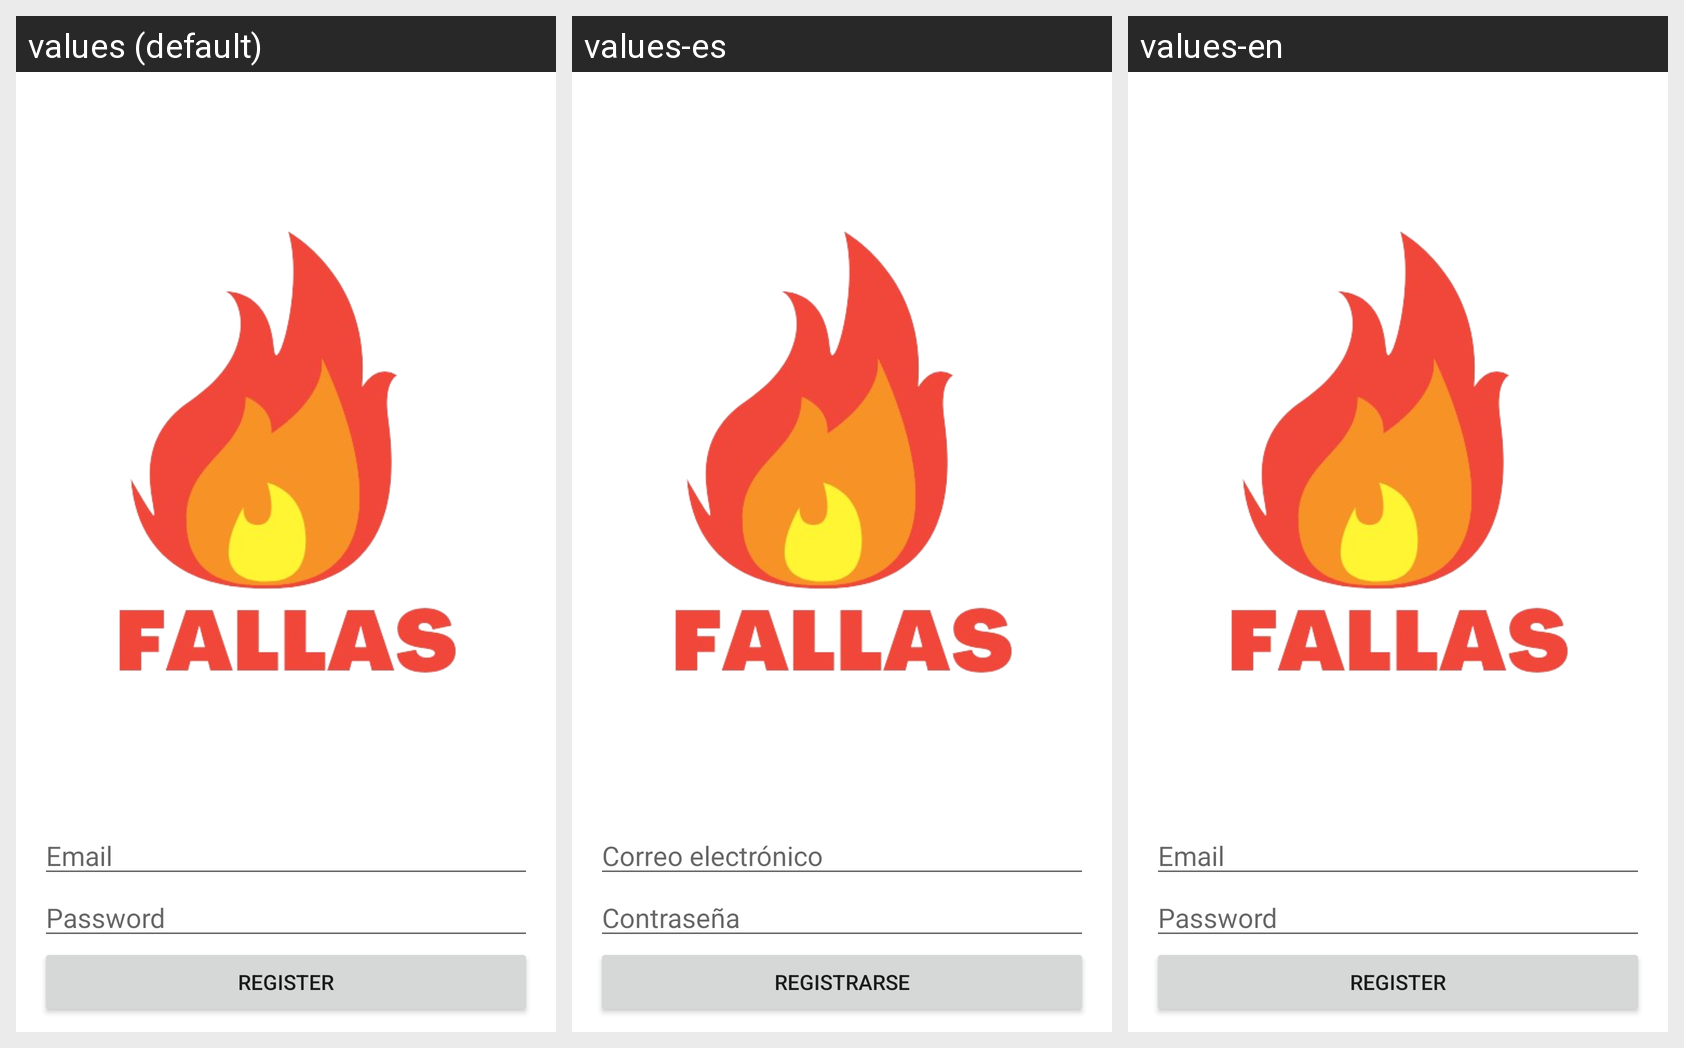

For this localized Android screen grid, give each drawn string resource with its value in every locale shown.
Android screen res/layout/fragment_registrar.xml rendered under 3 locales, left to right: values (default), values-es, values-en. Device: Nexus 5 (rendered at 1080×1920; each locale shown at half size, 540×960, under a caption strip naming it); theme Theme.Fallas.NoActionBar.
Strings drawn on this screen, with the default value and each locale's value (text and hints the layout hard-codes, and strings that could not be matched under every locale, appear in the picture but are not listed):

email
  values: Email
  values-es: Correo electrónico
  values-en: Email

contrasena
  values: Password
  values-es: Contraseña
  values-en: Password

registrarse
  values: REGISTER
  values-es: REGISTRARSE
  values-en: REGISTER
